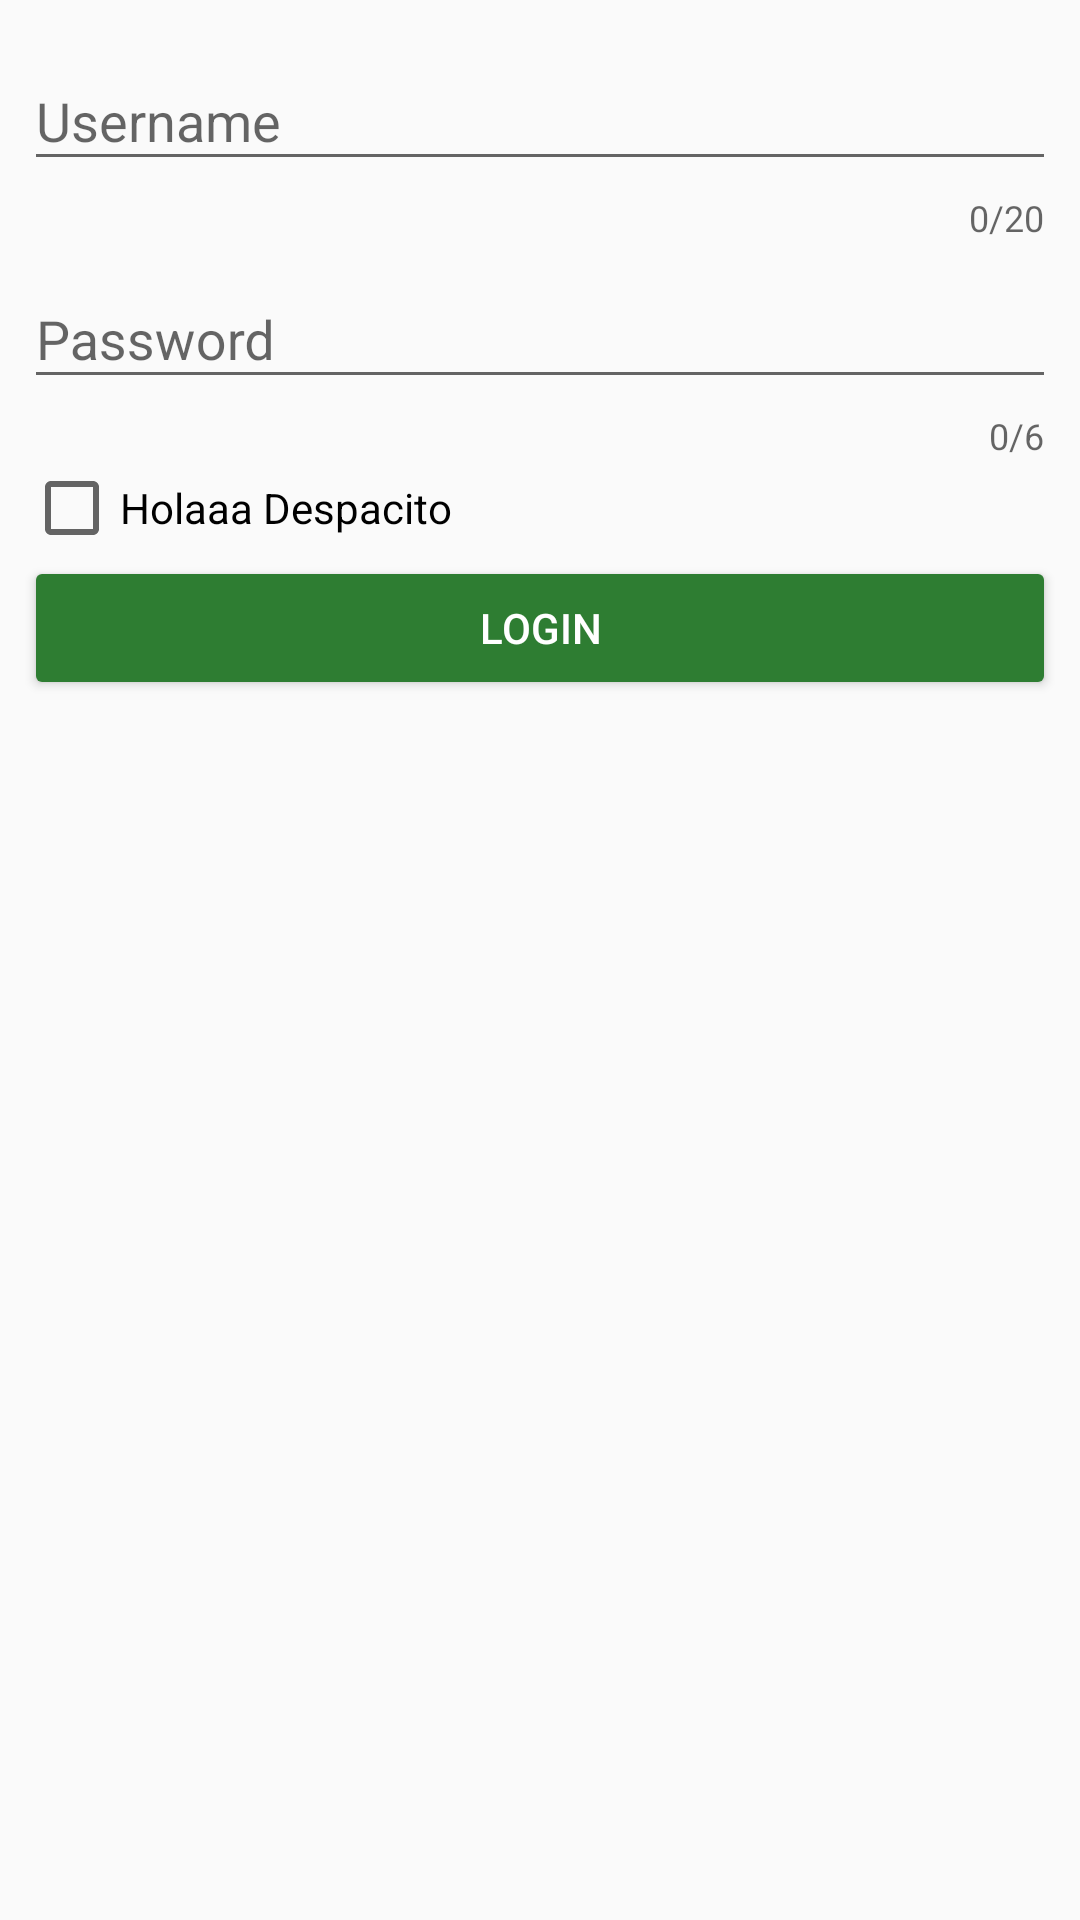

Produce the Android XML layout that renders to this screen, including the resource entries it uses.
<!-- AndroidManifest.xml: application theme AppTheme -->
<!-- res/layout/activity_login.xml -->
<?xml version="1.0" encoding="utf-8"?>
<RelativeLayout xmlns:android="http://schemas.android.com/apk/res/android"
    android:layout_width="match_parent"
    android:layout_height="match_parent"
    xmlns:app="http://schemas.android.com/apk/res-auto"
    xmlns:layout.android="http://schemas.android.com/tools"
    android:padding="8dp">

    <android.support.design.widget.TextInputLayout
        android:id="@+id/username"
        android:hint="Username"
        app:counterEnabled="true"
        app:counterMaxLength="20"
        android:layout_width="match_parent"
        android:layout_height="wrap_content">

        <android.support.design.widget.TextInputEditText
            android:id="@+id/username_ed"
            android:singleLine="true"
            android:maxLength="6"
            android:imeOptions="actionNext"
            android:nextFocusDown="@+id/password_ed"
            android:layout_width="match_parent"
            android:layout_height="wrap_content"/>

    </android.support.design.widget.TextInputLayout>

    <android.support.design.widget.TextInputLayout
        android:id="@+id/password"
        android:hint="Password"
        app:counterEnabled="true"
        app:counterMaxLength="6"
        android:layout_below="@+id/username"
        android:layout_width="match_parent"
        android:layout_height="wrap_content">

        <android.support.design.widget.TextInputEditText
            android:id="@+id/password_ed"
            android:singleLine="true"
            android:imeOptions="actionDone"
            android:layout_width="match_parent"
            android:layout_height="wrap_content"
            android:inputType="textPassword"
            android:maxLength="6"/>

    </android.support.design.widget.TextInputLayout>

    <Button
        android:id="@+id/button_ed"
        android:layout_below="@+id/chekbox"
        android:layout_width="match_parent"
        android:layout_height="wrap_content"
        android:text="login"
        android:textColor="#FFFF"
        android:theme="@style/ThemeLoginBtn"
        />

    <CheckBox
        android:id="@+id/chekbox"
        android:text="@string/hint_login"
        android:layout_width="wrap_content"
        android:layout_height="wrap_content"
        android:layout_below="@id/password"/>

</RelativeLayout>
<!-- resources referenced by this layout -->
<resources>
  <string name="hint_login">Holaaa Despacito</string>
  <style name="ThemeLoginBtn" parent="Theme.AppCompat.Light">
          <item name="colorControlHighlight">#558B2F</item>
          <item name="colorButtonNormal">#2E7D32</item>
  
      </style>
  <style name="AppTheme" parent="Theme.AppCompat.Light.NoActionBar">
          
          <item name="colorPrimary">@color/colorPrimary</item>
          <item name="colorPrimaryDark">@color/colorPrimaryDark</item>
          <item name="colorAccent">@color/colorAccent</item>
      </style>
  <color name="colorPrimary">#3F51B5</color>
  <color name="colorPrimaryDark">#157e19</color>
  <color name="colorAccent">#157e19</color>
</resources>
